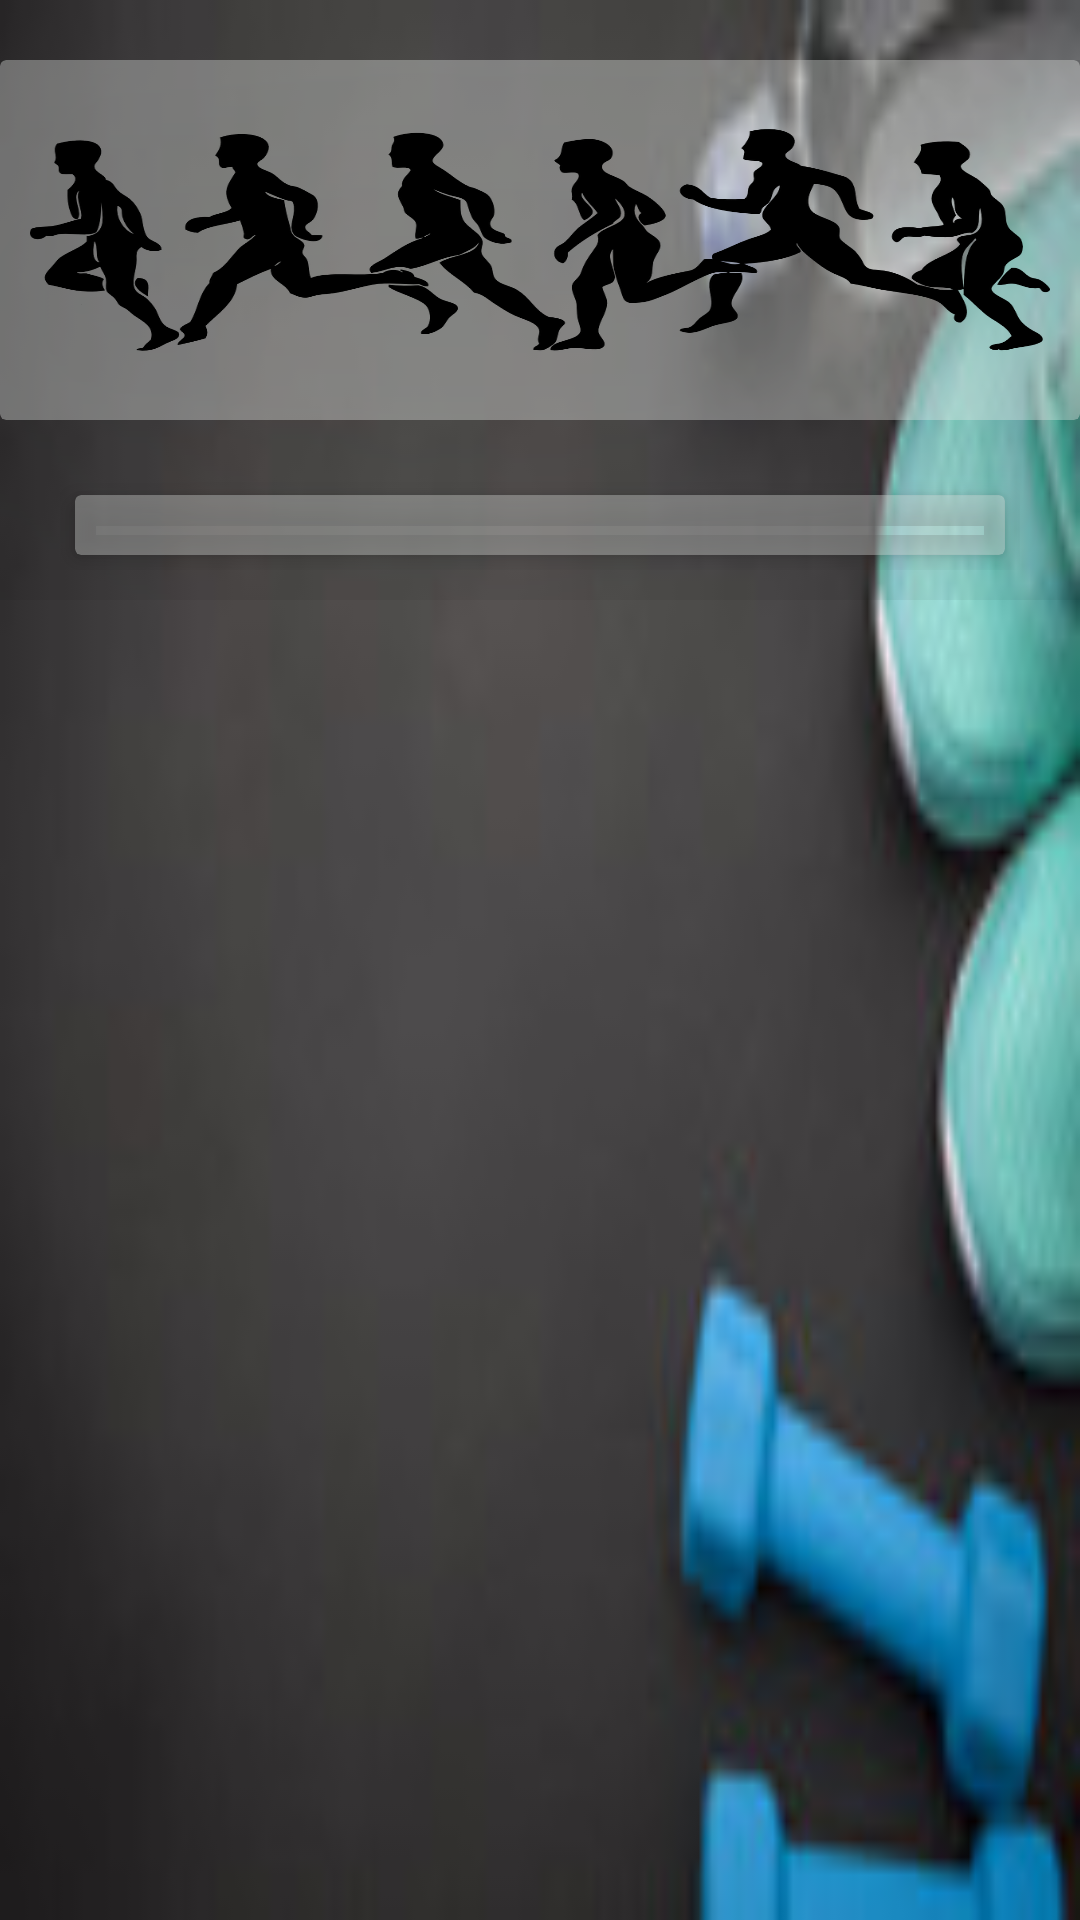

Android layout source for this screen:
<!-- AndroidManifest.xml: application theme AppTheme -->
<!-- res/layout/onlinerecognition.xml -->
<?xml version="1.0" encoding="utf-8"?>
<ScrollView xmlns:android="http://schemas.android.com/apk/res/android"
    xmlns:tools="http://schemas.android.com/tools"
    android:layout_width="fill_parent"
    android:layout_height="fill_parent"
    xmlns:card_view="http://schemas.android.com/apk/res-auto"
    android:fitsSystemWindows="true"
    android:background="@drawable/back"
    android:id="@+id/scrl">

    <LinearLayout
        android:orientation="vertical"
        android:layout_width="match_parent"
        android:layout_height="wrap_content"
        android:paddingTop="20dp"
        android:paddingLeft="0dp"
        android:paddingRight="0dp"
        android:layout_marginBottom="20dp"
        android:weightSum="1">

        <android.support.v7.widget.CardView
            android:layout_width="fill_parent"
            android:layout_height="fill_parent"
            android:layout_gravity="center"
             card_view:contentPadding="10dp"
            card_view:cardBackgroundColor="#60e7eae7"
            card_view:cardElevation="100dp"
             >

        <ImageView
            android:id="@+id/imggif"
            android:layout_width="wrap_content"
            android:layout_height="100dp"
            android:layout_gravity="center"
            android:background="@drawable/sport"
            android:paddingTop="0dp"

            />
        </android.support.v7.widget.CardView>

    <LinearLayout
        android:orientation="vertical"
        android:layout_width="match_parent"
        android:layout_height="wrap_content"
        android:paddingTop="20dp"
        android:paddingLeft="20dp"
        android:paddingRight="20dp"
        android:layout_marginBottom="10dp"
        android:weightSum="1">


        <android.support.v7.widget.CardView
            android:layout_width="fill_parent"
            android:layout_height="fill_parent"
            android:layout_gravity="center"
            android:layout_margin="5dp"
            card_view:cardCornerRadius="2dp"
            card_view:contentPadding="10dp"
            card_view:cardBackgroundColor="#60e7eae7"
            card_view:cardElevation="5dp"

            >



        <TableLayout
            android:id="@+id/t1"
            android:layout_width="match_parent"
            android:layout_height="match_parent"
            android:stretchColumns="1"
            >

        </TableLayout>
        </android.support.v7.widget.CardView>
    </LinearLayout>
    </LinearLayout>
</ScrollView>
<!-- resources referenced by this layout -->
<resources>
  <!-- drawable back: jpg bitmap (drawable, 4314 bytes) -->
  <!-- drawable sport: png bitmap (drawable, 48143 bytes) -->
  <style name="AppTheme" parent="Theme.AppCompat.Light.DarkActionBar">
          
          <item name="colorPrimary">@color/colorPrimary</item>
          <item name="colorPrimaryDark">@color/colorPrimaryDark</item>
          <item name="colorAccent">@color/colorAccent</item>
      </style>
  <color name="colorPrimary">#9E9E9E</color>
  <color name="colorPrimaryDark">#616161</color>
  <color name="colorAccent">#ddabdf</color>
</resources>
